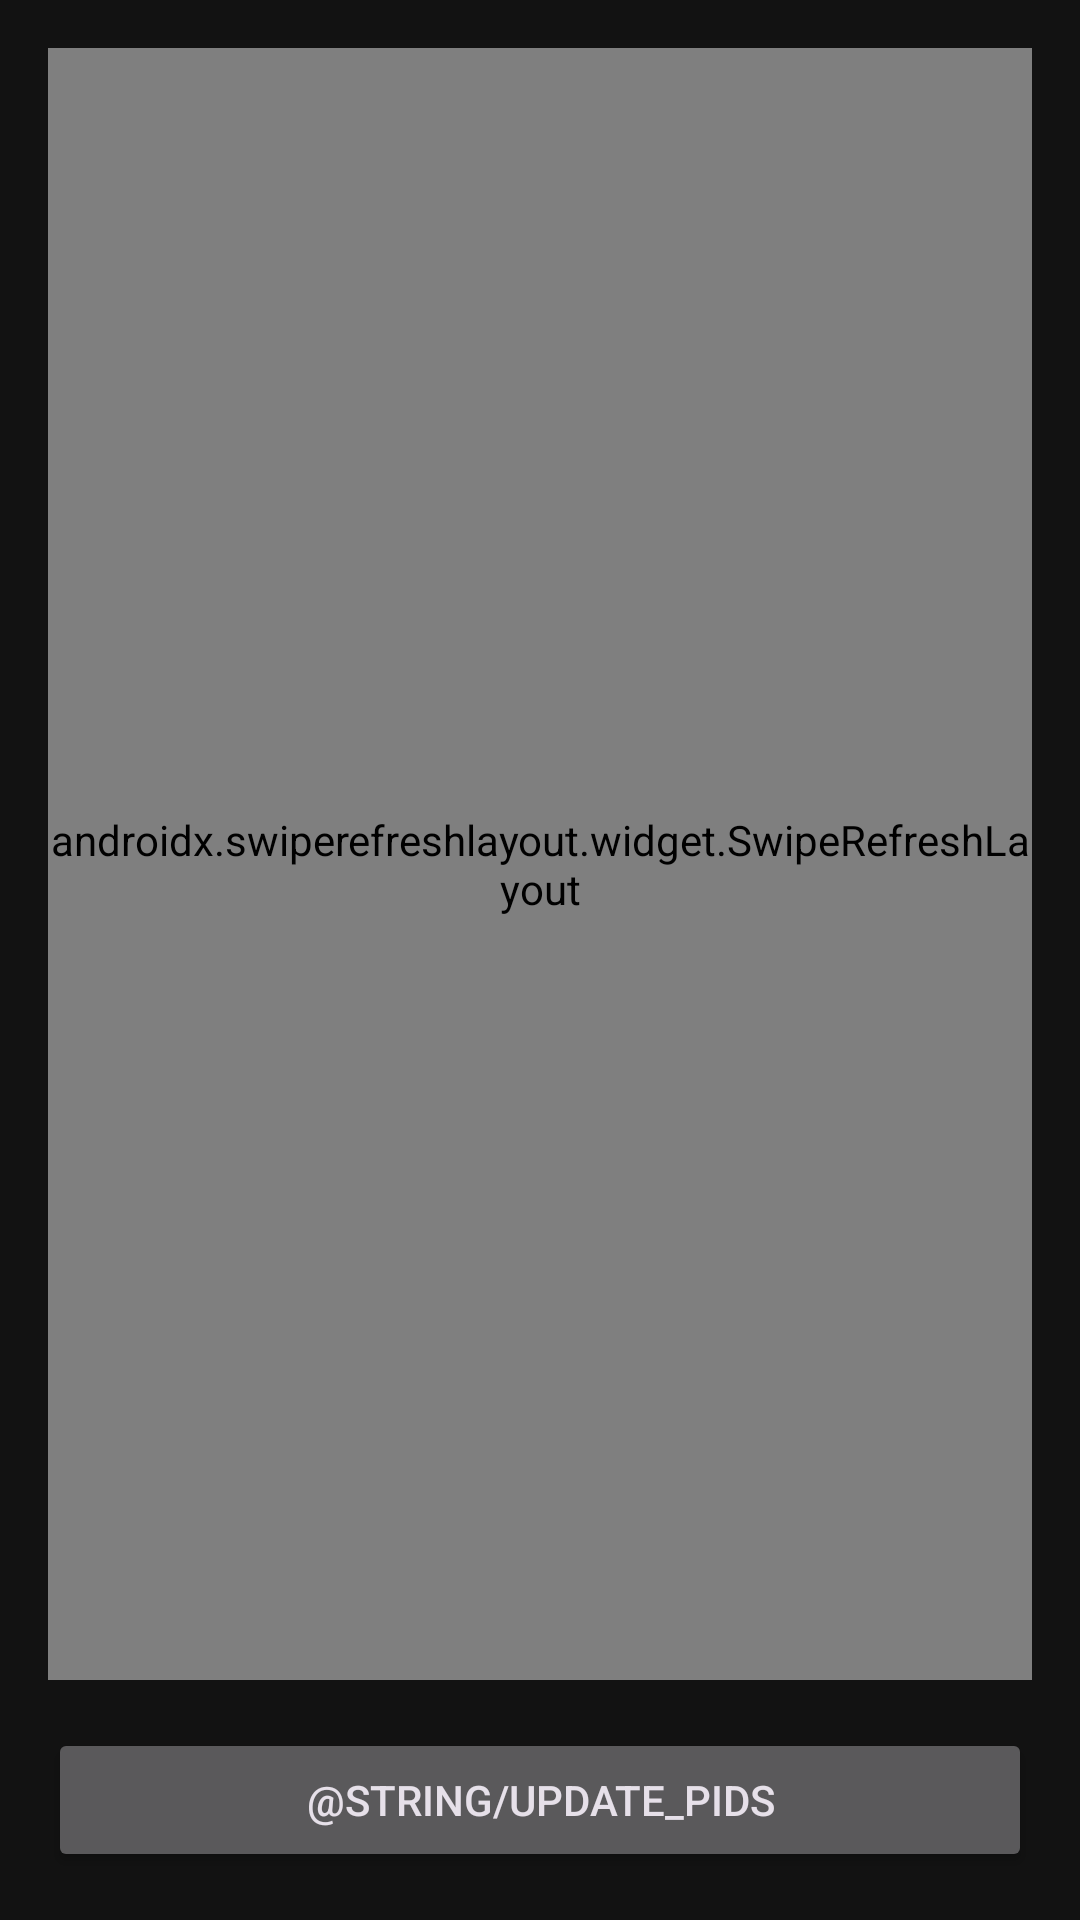

Produce the Android XML layout that renders to this screen, including the resource entries it uses.
<!-- AndroidManifest.xml: application theme Theme.App -->
<!-- res/layout/fragment_pid_selection.xml -->
<?xml version="1.0" encoding="utf-8"?>
<androidx.constraintlayout.widget.ConstraintLayout 
    xmlns:android="http://schemas.android.com/apk/res/android"
    xmlns:app="http://schemas.android.com/apk/res-auto"
    android:layout_width="match_parent"
    android:layout_height="match_parent"
    android:padding="16dp">

    <androidx.swiperefreshlayout.widget.SwipeRefreshLayout
        android:id="@+id/swipeRefreshLayout"
        android:layout_width="match_parent"
        android:layout_height="0dp"
        app:layout_constraintTop_toTopOf="parent"
        app:layout_constraintBottom_toTopOf="@id/update_button"
        android:layout_marginBottom="16dp">

        <androidx.recyclerview.widget.RecyclerView
            android:id="@+id/pid_list"
            android:layout_width="match_parent"
            android:layout_height="match_parent"
            android:scrollbars="vertical"
            android:clipToPadding="false"
            android:paddingBottom="8dp" />

    </androidx.swiperefreshlayout.widget.SwipeRefreshLayout>

    <ProgressBar
        android:id="@+id/progress_bar"
        android:layout_width="wrap_content"
        android:layout_height="wrap_content"
        android:visibility="gone"
        app:layout_constraintTop_toTopOf="parent"
        app:layout_constraintBottom_toBottomOf="parent"
        app:layout_constraintStart_toStartOf="parent"
        app:layout_constraintEnd_toEndOf="parent" />

    <Button
        android:id="@+id/update_button"
        android:layout_width="match_parent"
        android:layout_height="wrap_content"
        android:text="@string/update_pids"
        app:layout_constraintBottom_toBottomOf="parent" />

</androidx.constraintlayout.widget.ConstraintLayout>
<!-- resources referenced by this layout -->
<resources>
  <style name="Theme.App" parent="Theme.Material3.Dark.NoActionBar">
          
          <item name="colorPrimary">@color/colorPrimary</item>
          <item name="colorPrimaryDark">@color/colorPrimaryDark</item>
          <item name="colorAccent">@color/colorAccent</item>
  
          
          <item name="android:windowBackground">@color/background</item>
          <item name="colorSurface">@color/surface</item>
          <item name="colorOnSurface">@color/onSurface</item>
  
          
          <item name="materialButtonStyle">@style/Widget.App.Button</item>
  
          
          <item name="android:statusBarColor">@color/background</item>
      </style>
  <color name="colorPrimary">#BB86FC</color>
  <color name="colorPrimaryDark">#3700B3</color>
  <color name="colorAccent">#03DAC6</color>
  <color name="background">#121212</color>
  <color name="surface">#1E1E1E</color>
  <color name="onSurface">#E3E3E3</color>
  <style name="Widget.App.Button" parent="Widget.Material3.Button.OutlinedButton">
          <item name="android:textColor">@color/buttonText</item>
          <item name="strokeColor">@color/colorAccent</item>
          <item name="strokeWidth">1dp</item>
          <item name="android:letterSpacing">0.05</item>
          <item name="android:textStyle">bold</item>
          <item name="android:padding">@dimen/button_padding</item>
          <item name="iconTint">@color/colorAccent</item>
          <item name="iconPadding">@dimen/icon_padding</item>
          <item name="iconGravity">textStart</item>
          <item name="backgroundTint">@color/surface</item>
          <item name="rippleColor">@color/colorAccent</item>
      </style>
  <color name="buttonText">#FFFFFF</color>
  <dimen name="button_padding">16dp</dimen>
  <dimen name="icon_padding">8dp</dimen>
</resources>
